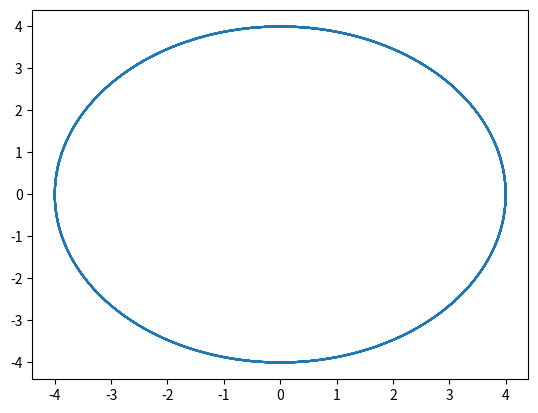

Write the Python code that produced this figure. (Note: this script raises an exception after producing the figure.)
import matplotlib.pyplot as plt
from mpl_toolkits.mplot3d import Axes3D
import numpy as np
import cmath #for complex number operations
 
##TARGET: plot the following functions
#exp(j*theta)
#cos(theta) + j*sin(theta)

### MODELING: ---< A*sin(w*t + theta) == A*sin(w*t) , where w =2*pi*f, t is time >
## VARIABLES
# t <----- boundary times [0, T]
# f = constant
# w*t = 2*pi*f * t
# sin(w*t)
A = 4                             #GAIN FACTOR
t = np.arange(0,10,.01)           #TIME RANGE (0,T) 
f = .5                            #FREQUENCY, Hz 
siny = A * np.sin(2*np.pi*f * t)  #Y = SIN(t)
cosy = A * np.cos(2*np.pi*f * t)  #Y = SIN(t)
plt.plot(siny,cosy)               #PLOT 2D
#-----END ---A*sin(w*t) > 

##--< plot3D >
mpl.rcParams['legend.fontsize'] = 10

fig = plt.figure()
ax = fig.gca(projection='3d')

ax.plot(t, siny, cosy, label="$Ae^{j\u03C9t}$ = $A[cos(\u03C9t) + jsin(\u03C9t)]$ \nwhere, $\u03C9 = 2\u03C0f$")
ax.legend()
ax.grid(False)

#ax.set_axis_off()
ax.set_xlabel('time (t)')
ax.set_ylabel('Imaginary axis (j)')
ax.set_zlabel('Amplitude (A)')
plt.show()
fig.savefig('plot.png')

##------END-- < sin( >